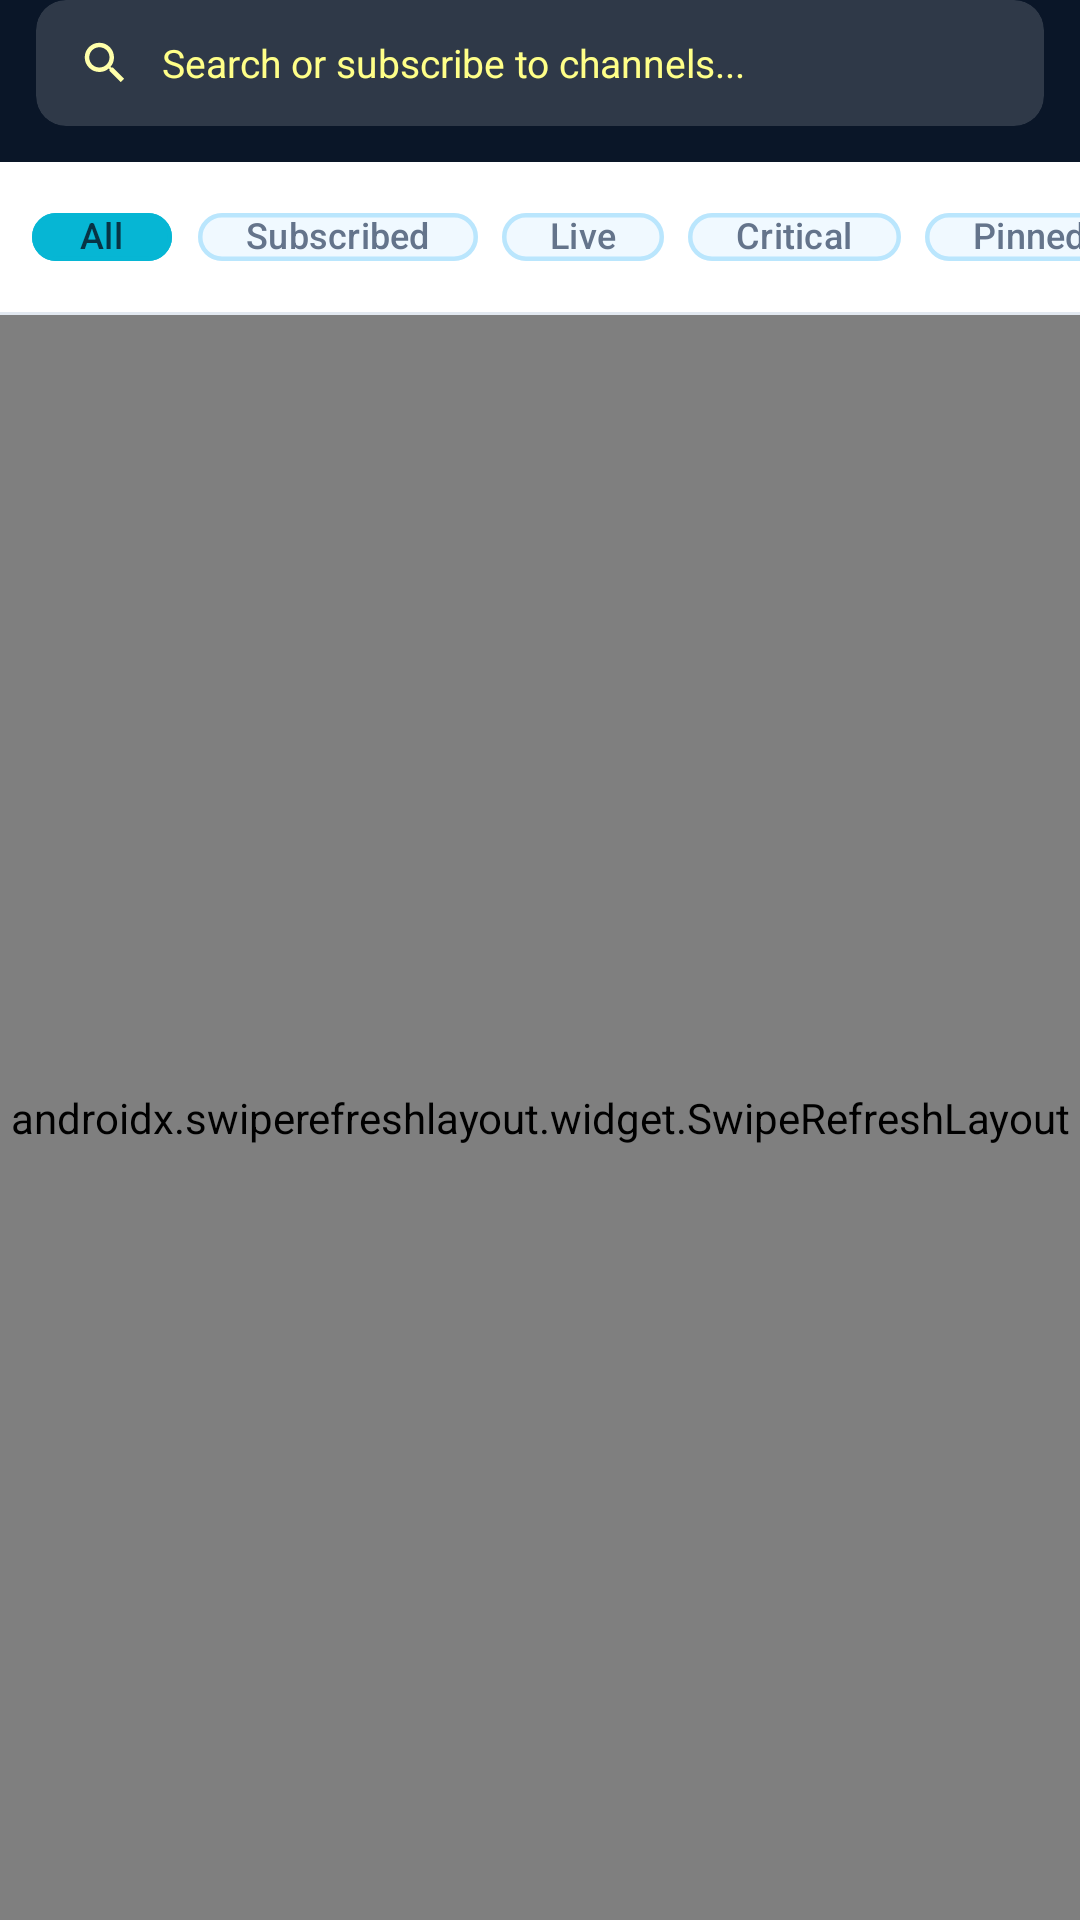

The Android layout XML behind this screen, and the referenced resources:
<!-- AndroidManifest.xml: application theme Theme.ICCCAlertApp -->
<!-- res/layout/fragment_channels.xml -->
<?xml version="1.0" encoding="utf-8"?>
<LinearLayout
    xmlns:android="http://schemas.android.com/apk/res/android"
    xmlns:app="http://schemas.android.com/apk/res-auto"
    android:layout_width="match_parent"
    android:layout_height="match_parent"
    android:orientation="vertical"
    android:background="#EFF9FF">

    
    <LinearLayout
        android:layout_width="match_parent"
        android:layout_height="wrap_content"
        android:orientation="vertical"
        android:background="@color/navy_700"
        android:paddingStart="12dp"
        android:paddingEnd="12dp"
        android:paddingBottom="12dp">

        <com.google.android.material.card.MaterialCardView
            android:id="@+id/search_card"
            android:layout_width="match_parent"
            android:layout_height="42dp"
            app:cardCornerRadius="10dp"
            app:cardElevation="0dp"
            app:strokeWidth="0dp"
            app:cardBackgroundColor="#26FFFFFF"
            android:clickable="true"
            android:focusable="true"
            android:foreground="?attr/selectableItemBackground">

            <LinearLayout
                android:layout_width="match_parent"
                android:layout_height="match_parent"
                android:orientation="horizontal"
                android:gravity="center_vertical"
                android:paddingStart="14dp"
                android:paddingEnd="14dp"
                android:pointerIcon="hand">

                <ImageView
                    android:layout_width="18dp"
                    android:layout_height="18dp"
                    android:src="@drawable/ic_search"
                    android:tint="#FFFFFFAA"
                    android:contentDescription="Search" />

                <TextView
                    android:layout_width="0dp"
                    android:layout_height="wrap_content"
                    android:layout_weight="1"
                    android:layout_marginStart="10dp"
                    android:text="Search or subscribe to channels..."
                    android:textSize="13sp"
                    android:textColor="#FFFFFF88" />

            </LinearLayout>
        </com.google.android.material.card.MaterialCardView>
    </LinearLayout>

    
    <HorizontalScrollView
        android:layout_width="match_parent"
        android:layout_height="wrap_content"
        android:background="@color/surface_light"
        android:scrollbars="none"
        android:fadeScrollbars="true">

        <com.google.android.material.chip.ChipGroup
            android:id="@+id/filter_chips_row"
            android:layout_width="wrap_content"
            android:layout_height="wrap_content"
            android:paddingStart="10dp"
            android:paddingEnd="10dp"
            android:paddingTop="9dp"
            android:paddingBottom="9dp"
            app:singleSelection="true"
            app:selectionRequired="true">

            <com.google.android.material.chip.Chip
                android:id="@+id/chip_all"
                android:layout_width="wrap_content"
                android:layout_height="32dp"
                android:text="All"
                android:textSize="12sp"
                android:checked="true"
                style="@style/Widget.Material3.Chip.Filter"
                app:chipBackgroundColor="@color/chip_background_selector"
                app:chipStrokeColor="@color/chip_stroke_selector"
                app:chipStrokeWidth="1.5dp"
                app:checkedIconVisible="false"
                app:chipCornerRadius="16dp" />

            <com.google.android.material.chip.Chip
                android:id="@+id/chip_subscribed"
                android:layout_width="wrap_content"
                android:layout_height="32dp"
                android:text="Subscribed"
                android:textSize="12sp"
                style="@style/Widget.Material3.Chip.Filter"
                app:chipBackgroundColor="@color/chip_background_selector"
                app:chipStrokeColor="@color/chip_stroke_selector"
                app:chipStrokeWidth="1.5dp"
                app:checkedIconVisible="false"
                app:chipCornerRadius="16dp" />

            <com.google.android.material.chip.Chip
                android:id="@+id/chip_live"
                android:layout_width="wrap_content"
                android:layout_height="32dp"
                android:text="Live"
                android:textSize="12sp"
                style="@style/Widget.Material3.Chip.Filter"
                app:chipBackgroundColor="@color/chip_background_selector"
                app:chipStrokeColor="@color/chip_stroke_selector"
                app:chipStrokeWidth="1.5dp"
                app:checkedIconVisible="false"
                app:chipCornerRadius="16dp" />

            <com.google.android.material.chip.Chip
                android:id="@+id/chip_critical"
                android:layout_width="wrap_content"
                android:layout_height="32dp"
                android:text="Critical"
                android:textSize="12sp"
                style="@style/Widget.Material3.Chip.Filter"
                app:chipBackgroundColor="@color/chip_background_selector"
                app:chipStrokeColor="@color/chip_stroke_selector"
                app:chipStrokeWidth="1.5dp"
                app:checkedIconVisible="false"
                app:chipCornerRadius="16dp" />

            <com.google.android.material.chip.Chip
                android:id="@+id/chip_pinned"
                android:layout_width="wrap_content"
                android:layout_height="32dp"
                android:text="Pinned"
                android:textSize="12sp"
                style="@style/Widget.Material3.Chip.Filter"
                app:chipBackgroundColor="@color/chip_background_selector"
                app:chipStrokeColor="@color/chip_stroke_selector"
                app:chipStrokeWidth="1.5dp"
                app:checkedIconVisible="false"
                app:chipCornerRadius="16dp" />

        </com.google.android.material.chip.ChipGroup>
    </HorizontalScrollView>

    <View
        android:layout_width="match_parent"
        android:layout_height="1dp"
        android:background="@color/divider" />

    
    <TextView
        android:id="@+id/active_filters_text"
        android:layout_width="match_parent"
        android:layout_height="wrap_content"
        android:paddingStart="16dp"
        android:paddingEnd="16dp"
        android:paddingTop="6dp"
        android:paddingBottom="6dp"
        android:textSize="12sp"
        android:textColor="@color/navy_600"
        android:textStyle="bold"
        android:background="@color/navy_50"
        android:visibility="gone" />

    
    <androidx.swiperefreshlayout.widget.SwipeRefreshLayout
        android:id="@+id/swipe_refresh_layout"
        android:layout_width="match_parent"
        android:layout_height="match_parent">

        <FrameLayout
            android:layout_width="match_parent"
            android:layout_height="match_parent">

            <androidx.recyclerview.widget.RecyclerView
                android:id="@+id/channels_recycler"
                android:layout_width="match_parent"
                android:layout_height="match_parent"
                android:clipToPadding="false"
                android:paddingTop="6dp"
                android:paddingBottom="88dp"
                android:scrollbars="none"
                android:overScrollMode="never" />

            
            <LinearLayout
                android:id="@+id/empty_view"
                android:layout_width="match_parent"
                android:layout_height="match_parent"
                android:orientation="vertical"
                android:gravity="center"
                android:visibility="gone"
                android:padding="48dp">

                <com.google.android.material.card.MaterialCardView
                    android:layout_width="88dp"
                    android:layout_height="88dp"
                    app:cardCornerRadius="44dp"
                    app:cardBackgroundColor="@color/navy_50"
                    app:cardElevation="0dp"
                    app:strokeWidth="1.5dp"
                    app:strokeColor="@color/navy_100">

                    <ImageView
                        android:layout_width="40dp"
                        android:layout_height="40dp"
                        android:layout_gravity="center"
                        android:src="@drawable/ic_channels"
                        android:tint="@color/navy_600"
                        android:contentDescription="No channels" />

                </com.google.android.material.card.MaterialCardView>

                <TextView
                    android:layout_width="wrap_content"
                    android:layout_height="wrap_content"
                    android:text="No Channels Found"
                    android:textSize="20sp"
                    android:textStyle="bold"
                    android:textColor="@color/text_primary"
                    android:layout_marginTop="20dp" />

                <TextView
                    android:layout_width="wrap_content"
                    android:layout_height="wrap_content"
                    android:text="Subscribe to channels to receive live alerts"
                    android:textSize="14sp"
                    android:textColor="@color/text_secondary"
                    android:textAlignment="center"
                    android:lineSpacingExtra="3dp"
                    android:layout_marginTop="8dp" />

                
                <com.google.android.material.button.MaterialButton
                    android:id="@+id/browse_channels_button"
                    android:layout_width="wrap_content"
                    android:layout_height="wrap_content"
                    android:text="Browse Channels"
                    android:textSize="15sp"
                    android:textAllCaps="false"
                    android:letterSpacing="0"
                    android:paddingStart="24dp"
                    android:paddingEnd="24dp"
                    android:layout_marginTop="24dp"
                    app:icon="@drawable/ic_add"
                    app:iconGravity="textStart"
                    app:iconPadding="8dp"
                    app:cornerRadius="24dp"
                    app:backgroundTint="@color/navy_700" />

            </LinearLayout>

        </FrameLayout>

    </androidx.swiperefreshlayout.widget.SwipeRefreshLayout>

</LinearLayout>
<!-- resources referenced by this layout -->
<resources>
  <color name="divider">#E2E8F0</color>
  <color name="navy_100">#BAE6FD</color>
  <color name="navy_50">#EFF9FF</color>
  <color name="navy_600">#0E4D6E</color>
  <color name="navy_700">#0A1628</color>
  <color name="surface_light">#FFFFFF</color>
  <color name="text_primary">#0F172A</color>
  <color name="text_secondary">#475569</color>
  <!-- drawable ic_add (drawable) -->
  <vector xmlns:android="http://schemas.android.com/apk/res/android"
      android:width="24dp"
      android:height="24dp"
      android:viewportWidth="24"
      android:viewportHeight="24">
      <path
          android:fillColor="#000000"
          android:pathData="M19,13h-6v6h-2v-6H5v-2h6V5h2v6h6V13z"/>
  </vector>
  <!-- drawable ic_channels (drawable) -->
  <?xml version="1.0" encoding="utf-8"?>
  <vector xmlns:android="http://schemas.android.com/apk/res/android"
      android:width="24dp"
      android:height="24dp"
      android:viewportWidth="24"
      android:viewportHeight="24">
      <path
          android:fillColor="#000000"
          android:pathData="M20,2H4C2.9,2 2,2.9 2,4v16c0,1.1 0.9,2 2,2h16c1.1,0 2,-0.9 2,-2V4C22,2.9 21.1,2 20,2zM20,20H4V4h16V20zM11,12H9V7h2V12zM15,12h-2V7h2V12z"/>
  </vector>
  <!-- drawable ic_search (drawable) -->
  <?xml version="1.0" encoding="utf-8"?>
  <vector xmlns:android="http://schemas.android.com/apk/res/android"
      android:width="24dp"
      android:height="24dp"
      android:viewportWidth="24"
      android:viewportHeight="24">
      <path
          android:fillColor="#000000"
          android:pathData="M15.5,14h-0.79l-0.28,-0.27C15.41,12.59 16,11.11 16,9.5C16,5.91 13.09,3 9.5,3S3,5.91 3,9.5S5.91,16 9.5,16c1.61,0 3.09,-0.59 4.23,-1.57l0.27,0.28v0.79l5,4.99L20.49,19L15.5,14zM9.5,14C7.01,14 5,11.99 5,9.5S7.01,5 9.5,5S14,7.01 14,9.5S11.99,14 9.5,14z"/>
  </vector>
  <color name="white">#FFFFFF</color>
  <color name="colorSecondary">#06B6D4</color>
  <color name="colorSecondaryContainer">#CFFAFE</color>
  <color name="colorOnSecondaryContainer">#083344</color>
  <color name="colorTertiary">#F59E0B</color>
  <color name="on_surface_light">#0F172A</color>
  <color name="surface_variant_light">#F0F9FF</color>
  <color name="on_surface_variant_light">#64748B</color>
  <color name="background_light">#EFF9FF</color>
  <color name="on_background_light">#0F172A</color>
  <color name="error_red">#DC2626</color>
  <style name="Widget.ICCCAlertApp.Toolbar" parent="Widget.Material3.Toolbar">
          <item name="titleTextColor">@color/white</item>
          <item name="subtitleTextColor">@color/navy_100</item>
          <item name="android:background">@color/navy_700</item>
      </style>
</resources>
